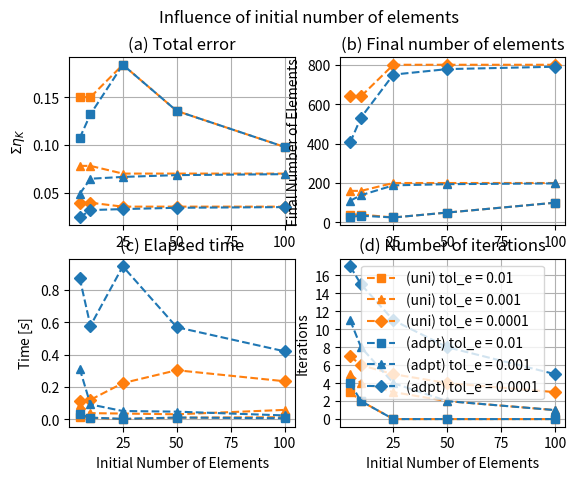
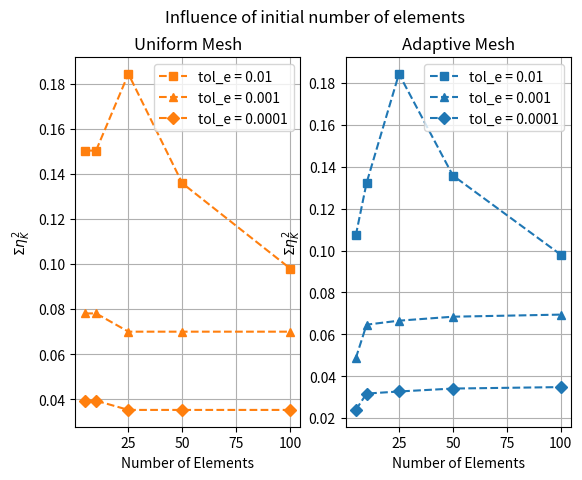

Here is the Python script that generated these plots, in order:
#!/usr/bin/env python3
# -*- coding: utf-8 -*-
"""
Created on Sat Apr 16 16:18:41 2022

@author: luishatashita
"""

import matplotlib.pyplot as plt
from matplotlib.ticker import MaxNLocator

initial_ne = [5, 10, 25, 50, 100]

# tol_e_1 = 0.01
sum_etaK_tol_e_uni_1 = [
    0.1503,
    0.1503,
    0.1843,
    0.1358,
    0.0980
]

sum_etaK_tol_e_adpt_1 = [
    0.1072,
    0.1323,
    0.1843,
    0.1358,
    0.0980
]

final_ne_tol_e_uni_1 = [40, 40, 25, 50, 100]

final_ne_tol_e_adpt_1 = [28, 34, 25, 50, 100]

mean_time_tol_e_uni_1 = [
    0.0164,
    0.0103,
    0.0022,
    0.0109,
    0.0138
]

mean_time_tol_e_adpt_1 = [
    0.0313,
    0.0115,
    0.0034,
    0.0117,
    0.0073
]

final_it_tol_e_uni_1 = [3, 2, 0, 0, 0]

final_it_tol_e_adpt_1 = [4, 2, 0, 0, 0]

# tol_e_2 = 0.001
sum_etaK_tol_e_uni_2 = [
    0.0781,
    0.0781,
    0.0700,
    0.0700,
    0.0700
]

sum_etaK_tol_e_adpt_2 = [
    0.0486,
    0.0646,
    0.0665,
    0.0684,
    0.0694
]

final_ne_tol_e_uni_2 = [160, 160, 200, 200, 200]

final_ne_tol_e_adpt_2 = [110, 138, 188, 194, 198]

mean_time_tol_e_uni_2 = [
    0.0896,
    0.0390,
    0.0364,
    0.0319,
    0.0590
]

mean_time_tol_e_adpt_2 = [
    0.3150,
    0.0928,
    0.0520,
    0.0482,
    0.0248
]

final_it_tol_e_uni_2 = [5, 4, 3, 2, 1]

final_it_tol_e_adpt_2 = [11, 8, 4, 2, 1]

# tol_e_3 = 0.0001
sum_etaK_tol_e_uni_3 = [
    0.0394,
    0.0394,
    0.0353,
    0.0353,
    0.0353
]

sum_etaK_tol_e_adpt_3 = [
    0.0239,
    0.0317,
    0.0327,
    0.0341,
    0.0348
]

final_ne_tol_e_uni_3 = [640, 640, 800, 800, 800]

final_ne_tol_e_adpt_3 = [406, 532, 750, 778, 790]

mean_time_tol_e_uni_3 = [
    0.1171,
    0.1213,
    0.2247,
    0.3044,
    0.2362
]

mean_time_tol_e_adpt_3 = [
    0.8750,
    0.5793,
    0.9468,
    0.5705,
    0.4214
]

final_it_tol_e_uni_3 = [7, 6, 5, 4, 3]

final_it_tol_e_adpt_3 = [17, 15, 11, 8, 5]

plt.figure(1)
plt.subplot(221)
plt.plot(initial_ne, sum_etaK_tol_e_uni_1, color="#ff7f0e", marker="s", ls='--', label='(uni) tol_e = 0.01')
plt.plot(initial_ne, sum_etaK_tol_e_uni_2, color="#ff7f0e", marker="^", ls='--', label='(uni) tol_e = 0.001')
plt.plot(initial_ne, sum_etaK_tol_e_uni_3, color="#ff7f0e", marker="D", ls='--', label='(uni) tol_e = 0.0001')
plt.plot(initial_ne, sum_etaK_tol_e_adpt_1, color="#1f77b4", marker="s", ls='--', label='(adpt) tol_e = 0.01')
plt.plot(initial_ne, sum_etaK_tol_e_adpt_2, color="#1f77b4", marker="^", ls='--', label='(adpt) tol_e = 0.001')
plt.plot(initial_ne, sum_etaK_tol_e_adpt_3, color="#1f77b4", marker="D", ls='--', label='(adpt) tol_e = 0.0001')
# plt.xlabel("Initial Number of Elements")
plt.ylabel("$\Sigma\eta_K$")
plt.title("(a) Total error")
# plt.legend(loc="best")
plt.grid(True)

plt.subplot(222)
plt.plot(initial_ne, final_ne_tol_e_uni_1, color="#ff7f0e", marker="s", ls='--', label='(uni) tol_e = 0.01')
plt.plot(initial_ne, final_ne_tol_e_uni_2, color="#ff7f0e", marker="^", ls='--', label='(uni) tol_e = 0.001')
plt.plot(initial_ne, final_ne_tol_e_uni_3, color="#ff7f0e", marker="D", ls='--', label='(uni) tol_e = 0.0001')
plt.plot(initial_ne, final_ne_tol_e_adpt_1, color="#1f77b4", marker="s", ls='--', label='(adpt) tol_e = 0.01')
plt.plot(initial_ne, final_ne_tol_e_adpt_2, color="#1f77b4", marker="^", ls='--', label='(adpt) tol_e = 0.001')
plt.plot(initial_ne, final_ne_tol_e_adpt_3, color="#1f77b4", marker="D", ls='--', label='(adpt) tol_e = 0.0001')
# plt.xlabel("Initial Number of Elements")
plt.ylabel("Final Number of Elements")
plt.title("(b) Final number of elements")
# plt.legend(loc="best")
plt.grid(True)

plt.subplot(223)
plt.plot(initial_ne, mean_time_tol_e_uni_1, color="#ff7f0e", marker="s", ls='--', label='(uni) tol_e = 0.01')
plt.plot(initial_ne, mean_time_tol_e_uni_2, color="#ff7f0e", marker="^", ls='--', label='(uni) tol_e = 0.001')
plt.plot(initial_ne, mean_time_tol_e_uni_3, color="#ff7f0e", marker="D", ls='--', label='(uni) tol_e = 0.0001')
plt.plot(initial_ne, mean_time_tol_e_adpt_1, color="#1f77b4", marker="s", ls='--', label='(adpt) tol_e = 0.01')
plt.plot(initial_ne, mean_time_tol_e_adpt_2, color="#1f77b4", marker="^", ls='--', label='(adpt) tol_e = 0.001')
plt.plot(initial_ne, mean_time_tol_e_adpt_3, color="#1f77b4", marker="D", ls='--', label='(adpt) tol_e = 0.0001')
plt.xlabel("Initial Number of Elements")
plt.ylabel("Time [$s$]")
plt.title("(c) Elapsed time")
# plt.legend(loc="best")
plt.grid(True)

plt.subplot(224)
plt.plot(initial_ne, final_it_tol_e_uni_1, color="#ff7f0e", marker="s", ls='--', label='(uni) tol_e = 0.01')
plt.plot(initial_ne, final_it_tol_e_uni_2, color="#ff7f0e", marker="^", ls='--', label='(uni) tol_e = 0.001')
plt.plot(initial_ne, final_it_tol_e_uni_3, color="#ff7f0e", marker="D", ls='--', label='(uni) tol_e = 0.0001')
plt.plot(initial_ne, final_it_tol_e_adpt_1, color="#1f77b4", marker="s", ls='--', label='(adpt) tol_e = 0.01')
plt.plot(initial_ne, final_it_tol_e_adpt_2, color="#1f77b4", marker="^", ls='--', label='(adpt) tol_e = 0.001')
plt.plot(initial_ne, final_it_tol_e_adpt_3, color="#1f77b4", marker="D", ls='--', label='(adpt) tol_e = 0.0001')
plt.xlabel("Initial Number of Elements")
plt.gca().yaxis.set_major_locator(MaxNLocator(integer=True))
plt.ylabel("Iterations")
plt.title("(d) Number of iterations")
plt.legend(loc="best")
plt.grid(True)

plt.suptitle("Influence of initial number of elements")

plt.figure(2)
plt.subplot(121)
plt.plot(initial_ne, sum_etaK_tol_e_uni_1, color="#ff7f0e", marker="s", ls='--', label='tol_e = 0.01')
plt.plot(initial_ne, sum_etaK_tol_e_uni_2, color="#ff7f0e", marker="^", ls='--', label='tol_e = 0.001')
plt.plot(initial_ne, sum_etaK_tol_e_uni_3, color="#ff7f0e", marker="D", ls='--', label='tol_e = 0.0001')
plt.xlabel("Number of Elements")
plt.ylabel("$\Sigma\eta_K^2$")
plt.title("Uniform Mesh")
plt.legend(loc="best")
plt.grid(True)
plt.subplot(122)
plt.plot(initial_ne, sum_etaK_tol_e_adpt_1, color="#1f77b4", marker="s", ls='--', label='tol_e = 0.01')
plt.plot(initial_ne, sum_etaK_tol_e_adpt_2, color="#1f77b4", marker="^", ls='--', label='tol_e = 0.001')
plt.plot(initial_ne, sum_etaK_tol_e_adpt_3, color="#1f77b4", marker="D", ls='--', label='tol_e = 0.0001')
plt.xlabel("Number of Elements")
plt.ylabel("$\Sigma\eta_K^2$")
plt.title("Adaptive Mesh")
plt.legend(loc="best")
plt.grid(True)

plt.suptitle("Influence of initial number of elements")

plt.show()
